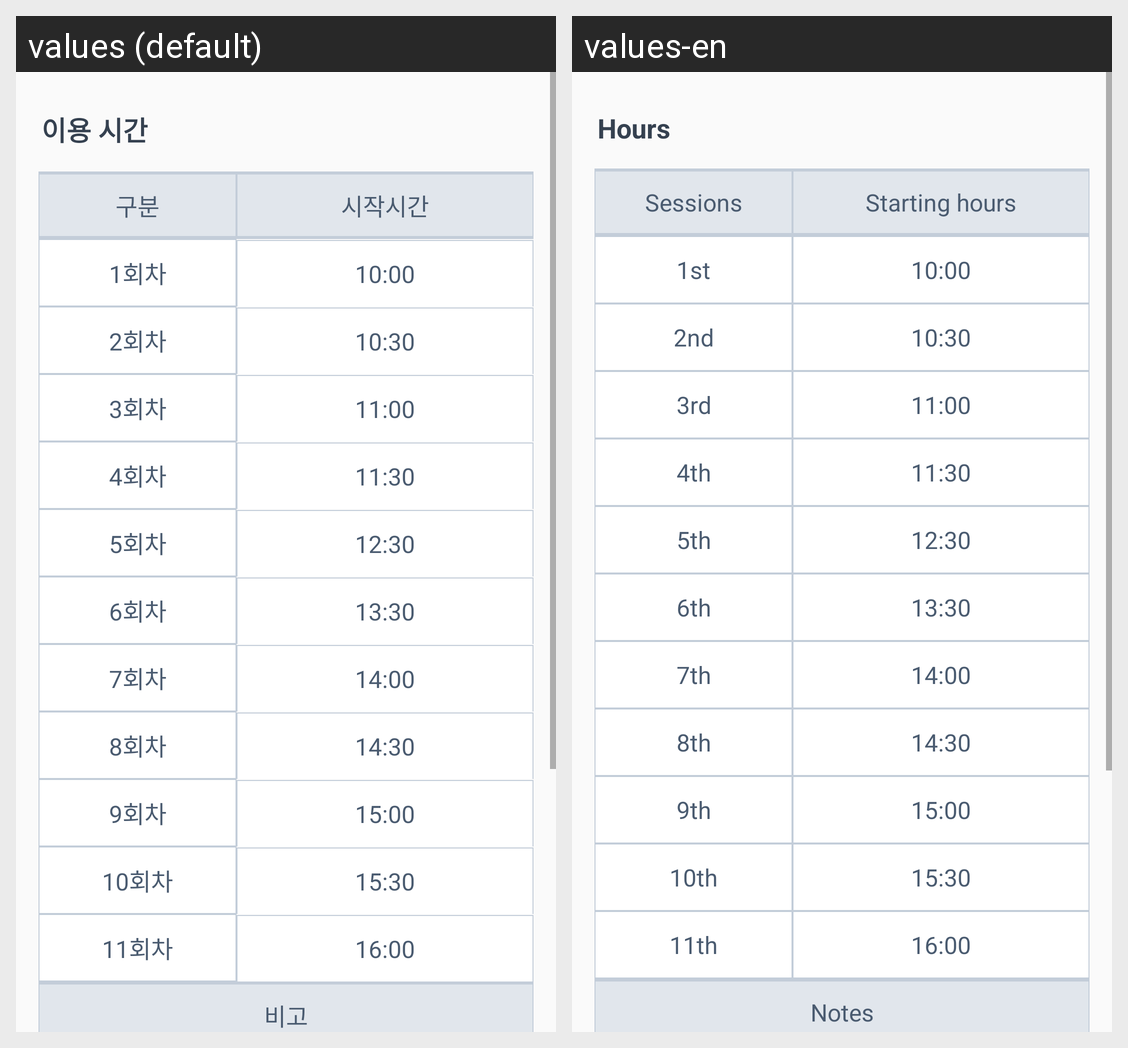

The Android screen above is rendered under two locales of the same app. Produce the string resources it draws, with the default and per-locale values.
Android screen res/layout/hours_mbcpark.xml rendered under 2 locales, left to right: values (default), values-en. Device: Nexus 5 (rendered at 1080×1920; each locale shown at half size, 540×960, under a caption strip naming it); theme AppTheme.
Strings drawn on this screen, with the default value and each locale's value (text and hints the layout hard-codes, and strings that could not be matched under every locale, appear in the picture but are not listed):

tour_hour
  values: 이용 시간
  values-en: Hours

mbc_session
  values: 구분
  values-en: Sessions

mbc_starthour
  values: 시작시간
  values-en: Starting hours

mbc_1
  values: 1회차
  values-en: 1st

mbc_2
  values: 2회차
  values-en: 2nd

mbc_3
  values: 3회차
  values-en: 3rd

mbc_4
  values: 4회차
  values-en: 4th

mbc_5
  values: 5회차
  values-en: 5th

mbc_6
  values: 6회차
  values-en: 6th

mbc_7
  values: 7회차
  values-en: 7th

mbc_8
  values: 8회차
  values-en: 8th

mbc_9
  values: 9회차
  values-en: 9th

mbc_10
  values: 10회차
  values-en: 10th

mbc_11
  values: 11회차
  values-en: 11th

gyeong_bigo
  values: 비고
  values-en: Notes
